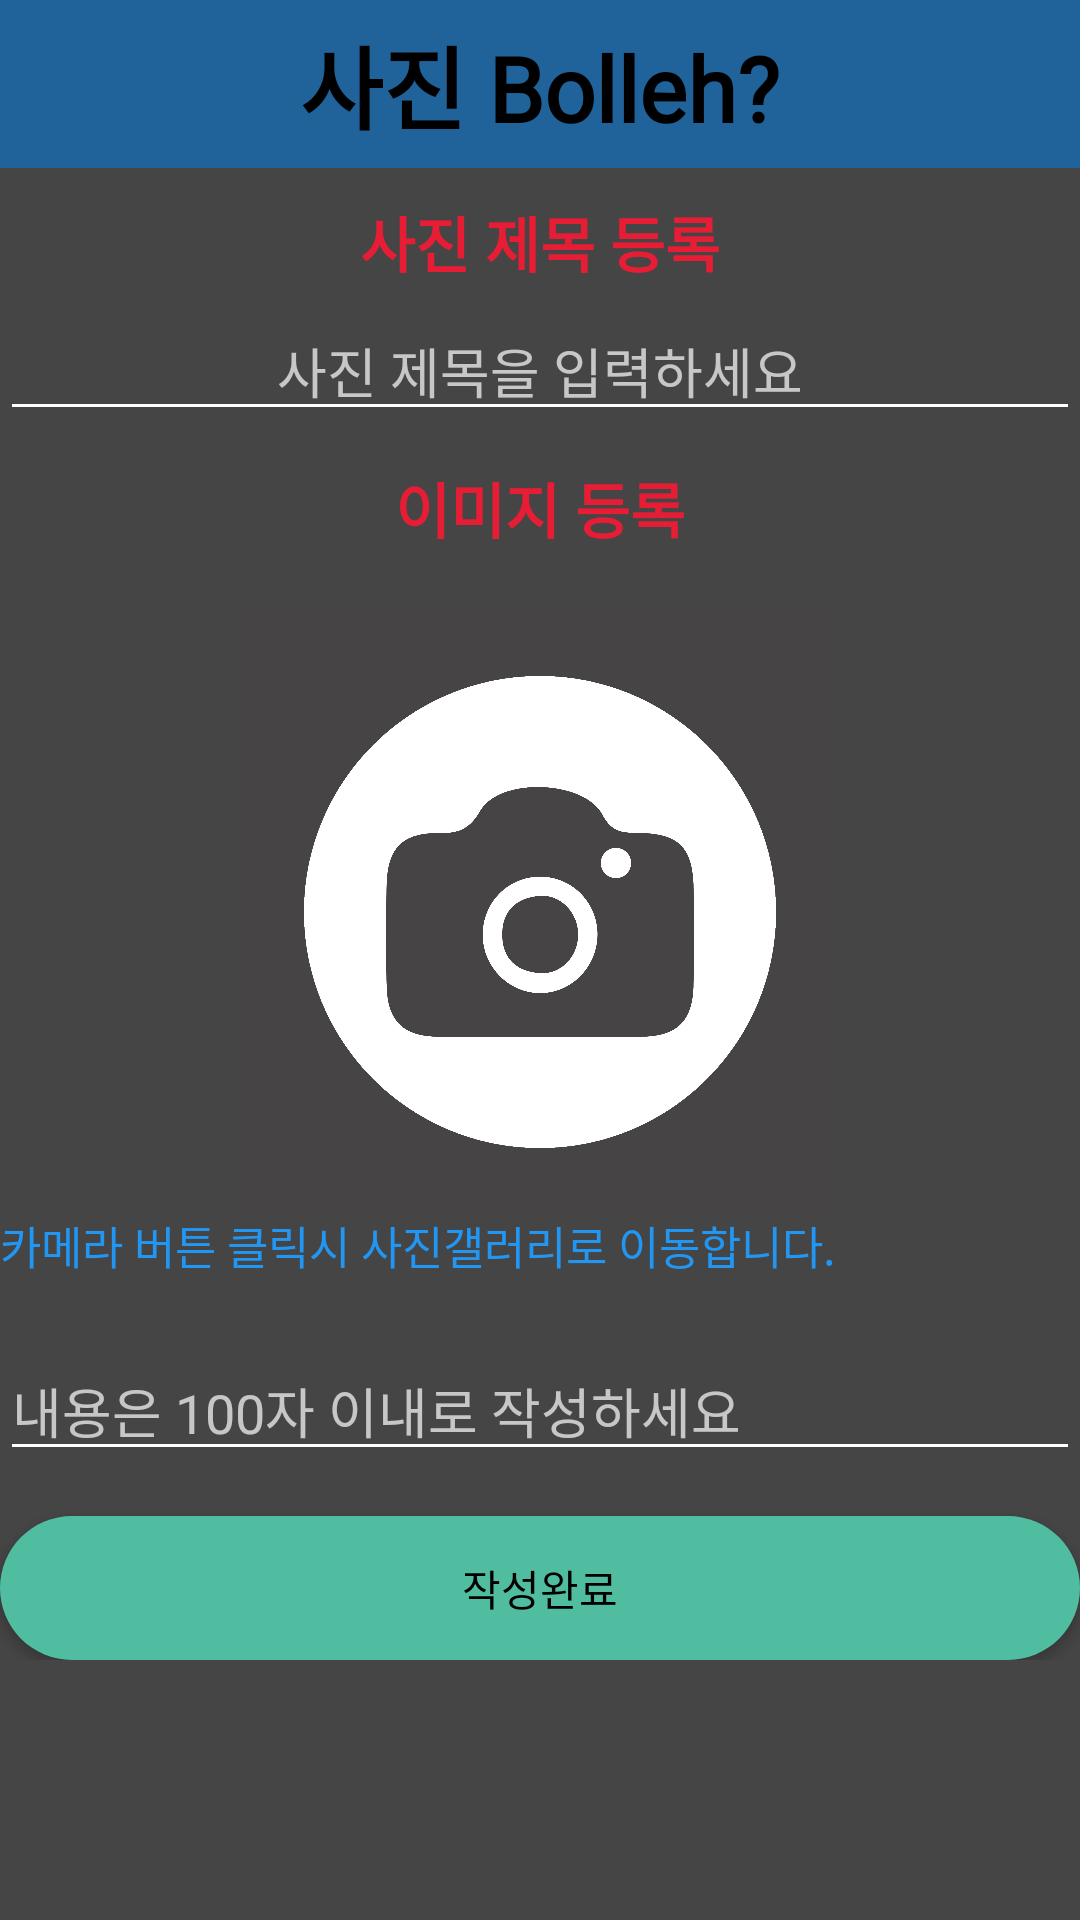

Produce the Android XML layout that renders to this screen, including the resource entries it uses.
<!-- AndroidManifest.xml: application theme AppTheme -->
<!-- res/layout/activity_upload_pic_page.xml -->
<?xml version="1.0" encoding="utf-8"?>
<LinearLayout xmlns:android="http://schemas.android.com/apk/res/android"
    xmlns:tools="http://schemas.android.com/tools"
    android:layout_width="match_parent"
    android:layout_height="match_parent"
    android:orientation="vertical"
    tools:context=".UploadPicPage"
    android:background="#464545">
    <androidx.appcompat.widget.Toolbar
        android:id="@+id/toolbar"

        android:layout_width="match_parent"
        android:layout_height="wrap_content"
        android:background="#20639B"
        android:minHeight="?attr/actionBarSize"
        android:theme="?attr/actionBarTheme"
        tools:ignore="MissingConstraints">


        <TextView
            android:fontFamily="@font/mainfont"
            android:layout_width="wrap_content"
            android:layout_height="wrap_content"
            android:id="@+id/AppName"
            android:layout_gravity="center"
            android:text="사진 Bolleh?"
            android:textSize="30sp"
            android:textStyle="bold"
            android:textColor="#000000"/>

    </androidx.appcompat.widget.Toolbar>


    <ScrollView
        android:layout_width="match_parent"
        android:layout_height="match_parent">




        <LinearLayout
            android:layout_width="match_parent"
            android:layout_height="wrap_content"
            android:orientation="vertical">

            <TextView
                android:id="@+id/textView"
                android:layout_width="match_parent"
                android:layout_height="wrap_content"
                android:textStyle="bold"
                android:textSize="20sp"
                android:layout_marginTop="10dp"
                android:textColor="#E71D36"
                android:gravity="center"
                android:text="사진 제목 등록" />

            <EditText
                android:id="@+id/pic_title"
                android:layout_width="match_parent"
                android:layout_height="wrap_content"
                android:layout_marginTop="5dp"
                android:ems="10"
                android:gravity="center"
                android:hint="사진 제목을 입력하세요" />


            <View
                android:layout_width="match_parent"
                android:layout_height="1dp"
                android:layout_centerInParent="true"
                android:layout_marginBottom="5dp"
                android:background="@drawable/gradation"/>


            <TextView
                android:id="@+id/textView5"
                android:layout_width="match_parent"
                android:layout_height="wrap_content"
                android:textStyle="bold"
                android:textSize="20sp"
                android:layout_marginTop="5dp"
                android:layout_marginBottom="10dp"
                android:textColor="#E71D36"
                android:gravity="center"
                android:text="이미지 등록" />

            <LinearLayout
                android:layout_width="match_parent"
                android:layout_height="match_parent"
                android:orientation="horizontal">

                <ImageView
                    android:id="@+id/image1"
                    android:layout_width="wrap_content"
                    android:layout_height="wrap_content"
                    android:layout_weight="1"
                    tools:srcCompat="@tools:sample/avatars" />

                <ImageView
                    android:id="@+id/image2"
                    android:layout_width="wrap_content"
                    android:layout_height="wrap_content"
                    android:layout_weight="1"
                    tools:srcCompat="@tools:sample/avatars" />

                <ImageView
                    android:id="@+id/image3"
                    android:layout_width="wrap_content"
                    android:layout_height="wrap_content"
                    android:layout_weight="1"
                    tools:srcCompat="@tools:sample/avatars" />
            </LinearLayout>

            <ImageView

                android:id="@+id/pic_image_view"
                android:layout_gravity="center"
                android:layout_width="200dp"
                android:layout_height="200dp"
                android:layout_marginTop="10dp"
                android:background="@drawable/cameraicon" />


            <TextView
                android:id="@+id/textView2"
                android:layout_width="match_parent"
                android:layout_height="wrap_content"
                android:textColor="#2196F3"
                android:textSize="15dp"
                android:text="카메라 버튼 클릭시 사진갤러리로 이동합니다." />


            <View
                android:layout_width="match_parent"
                android:layout_height="1dp"
                android:layout_centerInParent="true"
                android:layout_marginTop="10dp"
                android:layout_marginBottom="5dp"
                android:background="@drawable/gradation"/>

            <EditText
                android:id="@+id/pic_contents"
                android:inputType="textMultiLine"
                android:gravity="top"
                android:lines="8"
                android:minLines="1"
                android:maxLines="10"
                android:layout_width="fill_parent"
                android:layout_height="wrap_content"
                android:layout_marginTop="5dp"
                android:ems="10"
                android:layout_marginBottom="15dp"
                android:maxLength="100"
                android:scrollbars="vertical"
                android:scrollHorizontally="false"
                android:hint="내용은 100자 이내로 작성하세요" />

            <Button
                android:id="@+id/pic_btn_upload"
                android:layout_width="match_parent"
                android:layout_height="wrap_content"
                android:layout_gravity="bottom"
                android:background="@drawable/button_background"
                android:textColor="#000000"
                android:text="작성완료" />
        </LinearLayout>
    </ScrollView>


</LinearLayout>
<!-- resources referenced by this layout -->
<resources>
  <!-- drawable button_background (drawable) -->
  <?xml version="1.0" encoding="utf-8"?>
  <shape xmlns:android="http://schemas.android.com/apk/res/android"
      android:shape="rectangle">
  
      <solid android:color="#50bda1"></solid>
      <corners android:radius="30dp"/>
  
  
  </shape>
  <!-- drawable cameraicon: jpg bitmap (drawable-v24, 204659 bytes) -->
  <style name="AppTheme" parent="Theme.AppCompat.NoActionBar">
          
          <item name="colorPrimary">#123456</item>
          <item name="colorPrimaryDark">#070707</item>
          <item name="colorAccent">@color/colorAccent</item>
  
          <item name="windowActionBar">false</item>
          <item name="windowNoTitle">true</item>
  
          
          <item name="android:textColorSecondary">#FFFFFF</item>
  
  
      </style>
  <color name="colorAccent">#FF36C44B</color>
</resources>
